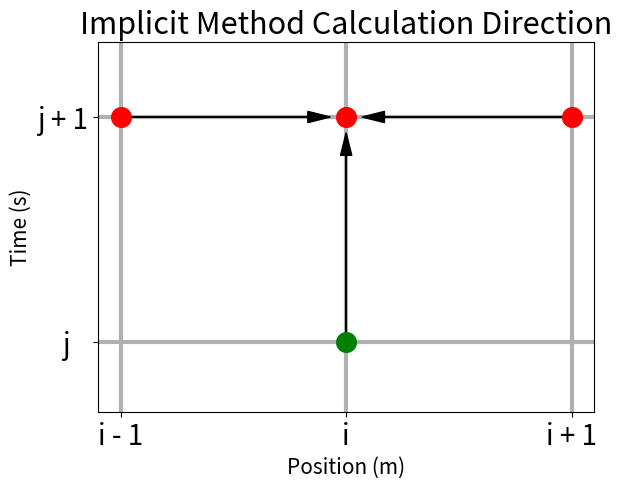

Reproduce this figure in Python.
import matplotlib.pyplot as plt
import numpy as np

# 가로축과 세로축에 사용할 라벨 설정
x_labels = ['i - 1', 'i', 'i + 1']
t_labels = ['j   ', 'j + 1']

# 라벨에 해당하는 값들 생성
x_values = np.arange(len(x_labels))
t_values = np.arange(len(t_labels))

# 격자 그리기
plt.grid(which='both', axis='both', linestyle='-', linewidth=3, markersize=5,zorder=1)

# 초록색 점 찍기
plt.scatter([x_values[1]], [t_values[0]], c='green', marker='o', s=200, label='(i, j)', zorder=3)

# 빨간색 점 찍기
plt.scatter([x_values[0], x_values[1], x_values[2]], [t_values[1],t_values[1], t_values[1]], c='red', marker='o', s=200, label='(i, j+1)', zorder=3)

# 가로축과 세로축 라벨 설정 및 글자 크기 늘리기
plt.xticks(x_values, x_labels, fontsize=20)
plt.yticks(t_values, t_labels, fontsize=20)


# 그리드를 정사각형으로 만들기
plt.axis('equal')
plt.title("Implicit Method Calculation Direction",fontsize = 22)
plt.ylabel("Time (s)",fontsize = 15)
plt.xlabel("Position (m)",fontsize = 15)

# 화살표 추가
arrow_params = dict(facecolor='black', edgecolor='black', head_width=0.05, head_length=0.1, length_includes_head = False, zorder=2)
plt.arrow(x_values[0], t_values[1], 0.83,0, **arrow_params)
plt.arrow(x_values[1], t_values[0], 0,0.83, **arrow_params)
plt.arrow(x_values[2], t_values[1], -0.83,0, **arrow_params)

# 그래프 표시
plt.show()